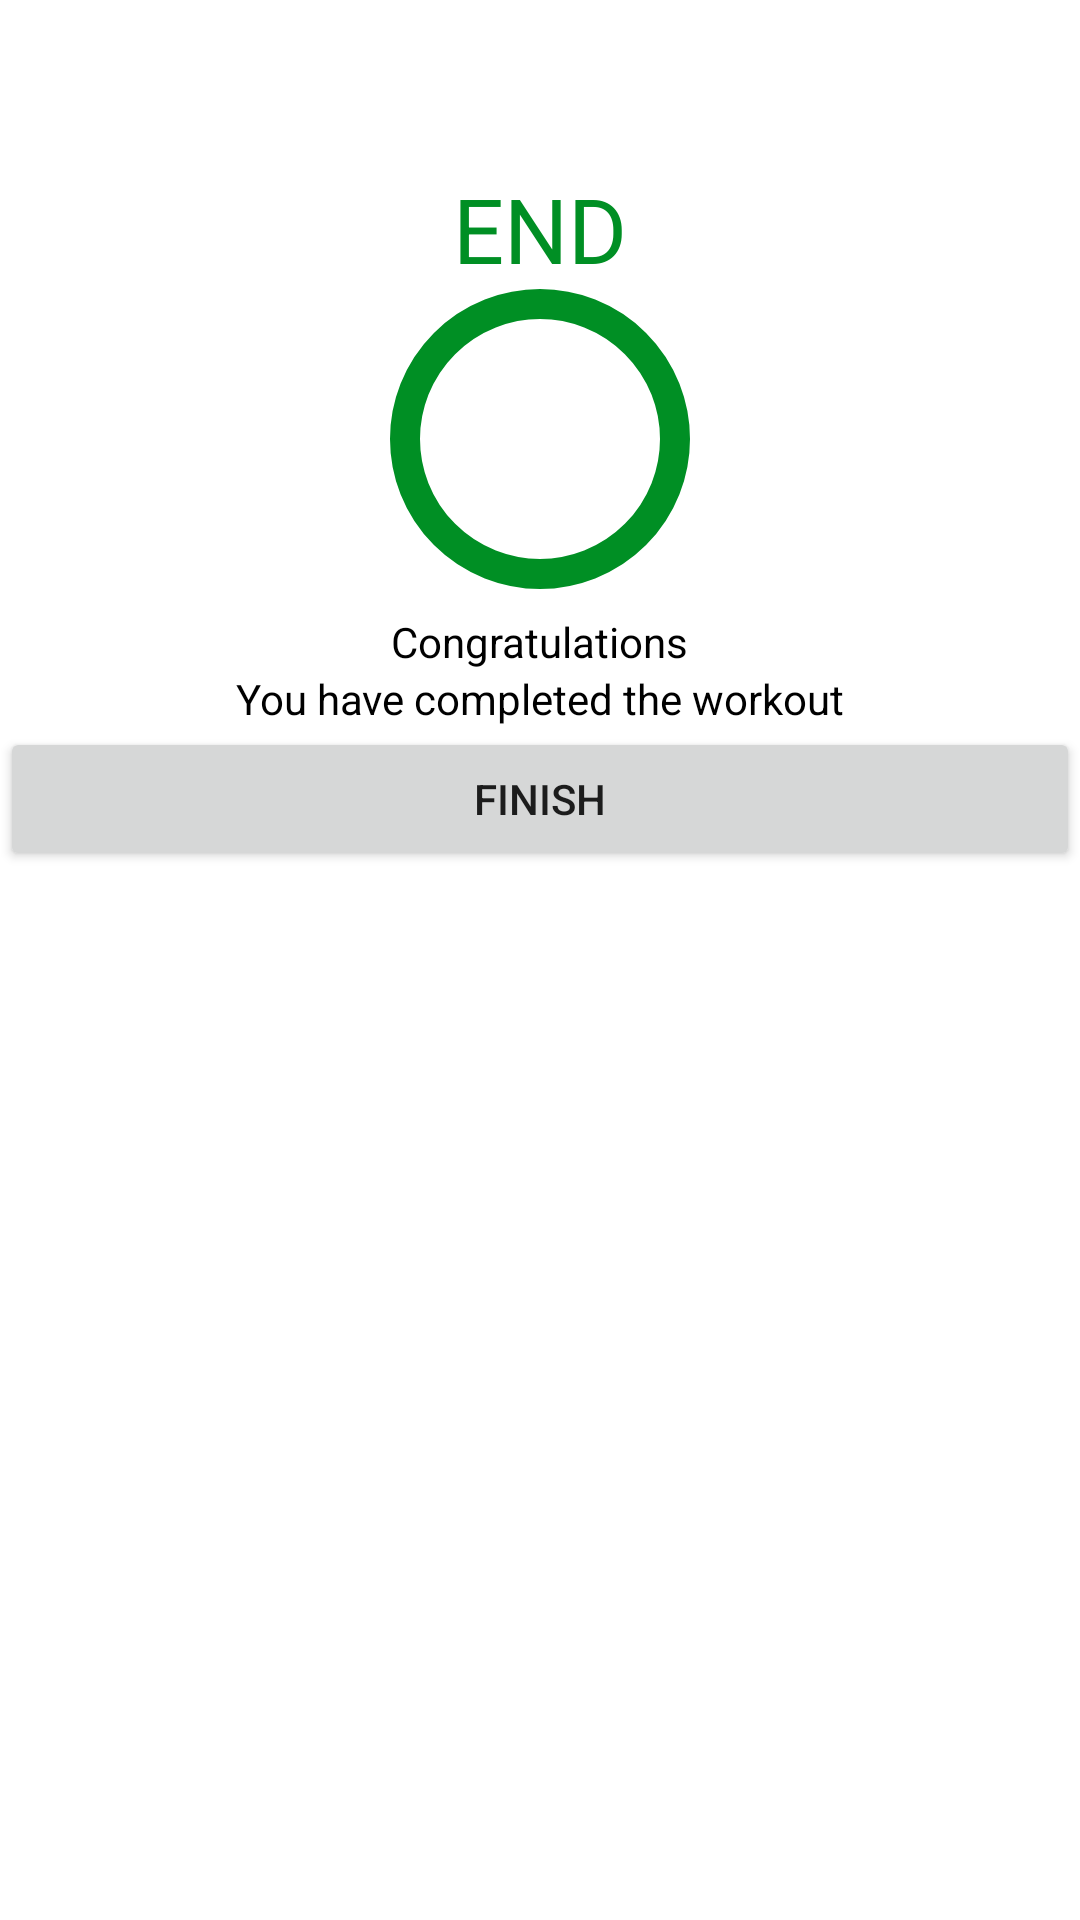

Here is an Android app screen rendered from its layout file. Give the layout XML and the strings, colors and styles it references.
<!-- AndroidManifest.xml: application theme Theme.MinutesWorkout -->
<!-- res/layout/activity_finish.xml -->
<?xml version="1.0" encoding="utf-8"?>
<androidx.constraintlayout.widget.ConstraintLayout xmlns:android="http://schemas.android.com/apk/res/android"
    xmlns:app="http://schemas.android.com/apk/res-auto"
    xmlns:tools="http://schemas.android.com/tools"
    android:layout_width="match_parent"
    android:layout_height="match_parent"
    tools:context=".FinishActivity">

    <androidx.appcompat.widget.Toolbar
        android:id="@+id/toolbar"
        android:layout_width="match_parent"
        android:layout_height="wrap_content"
        android:minHeight="?android:attr/actionBarSize"
        android:background="@color/white"
        app:layout_constraintTop_toTopOf="parent"
         />
    <TextView
        android:id="@+id/tv_end"
        android:layout_width="wrap_content"
        android:layout_height="wrap_content"
        android:text="END"
        android:textSize="30sp"
        android:layout_marginBottom="10dp"
        android:textColor="@color/colorAccent"
        app:layout_constraintTop_toBottomOf="@+id/toolbar"
        app:layout_constraintStart_toStartOf="parent"
        app:layout_constraintEnd_toEndOf="parent"
        />
    <ImageView
        android:id="@+id/iv_done"
        android:layout_width="wrap_content"
        android:layout_height="wrap_content"
        android:padding="50dp"
        android:src="@drawable/ic_action_done"
        android:background="@drawable/item_circular_color_accent_border"
        app:layout_constraintTop_toBottomOf="@+id/tv_end"
        app:layout_constraintStart_toStartOf="parent"
        app:layout_constraintEnd_toEndOf="parent"
        />
    <TextView
        android:id="@+id/tv_congrats"
        android:layout_width="wrap_content"
        android:layout_height="wrap_content"
        android:text="Congratulations"
        android:layout_marginTop="8dp"
        android:textColor="@color/black"
        app:layout_constraintTop_toBottomOf="@+id/iv_done"
        app:layout_constraintStart_toStartOf="parent"
        app:layout_constraintEnd_toEndOf="parent"
        />
    <TextView
        android:id="@+id/tv_complete"
        android:layout_width="wrap_content"
        android:layout_height="wrap_content"
        android:text="You have completed the workout"
        android:textColor="@color/black"
        app:layout_constraintTop_toBottomOf="@+id/tv_congrats"
        app:layout_constraintStart_toStartOf="parent"
        app:layout_constraintEnd_toEndOf="parent"
        />
    <Button
        android:id="@+id/bt_finish"
        android:layout_width="match_parent"
        android:layout_height="wrap_content"
        android:text="FINISH"
        app:layout_constraintTop_toBottomOf="@id/tv_complete"
        app:layout_constraintStart_toStartOf="parent"
        app:layout_constraintEnd_toEndOf="parent"
        />

</androidx.constraintlayout.widget.ConstraintLayout>
<!-- resources referenced by this layout -->
<resources>
  <color name="black">#FF000000</color>
  <color name="colorAccent">#008F24</color>
  <color name="white">#FFFFFFFF</color>
  <!-- drawable item_circular_color_accent_border (drawable) -->
  <?xml version="1.0" encoding="utf-8"?>
  <shape xmlns:android="http://schemas.android.com/apk/res/android"
      android:shape="oval">
      <stroke android:color="@color/colorAccent" android:width="10dp"/>
      <solid android:color="@color/white"/>
  </shape>
  <style name="Theme.MinutesWorkout" parent="Theme.MaterialComponents.DayNight.NoActionBar">
          
          <item name="colorPrimary">@color/purple_500</item>
          <item name="colorPrimaryVariant">@color/purple_700</item>
          <item name="colorOnPrimary">@color/white</item>
          
          <item name="colorSecondary">@color/teal_200</item>
          <item name="colorSecondaryVariant">@color/teal_700</item>
          <item name="colorOnSecondary">@color/black</item>
          
          <item name="android:statusBarColor">?attr/colorPrimaryVariant</item>
          
      </style>
  <color name="purple_500">#FF6200EE</color>
  <color name="purple_700">#FF3700B3</color>
  <color name="teal_200">#FF03DAC5</color>
  <color name="teal_700">#FF018786</color>
</resources>
